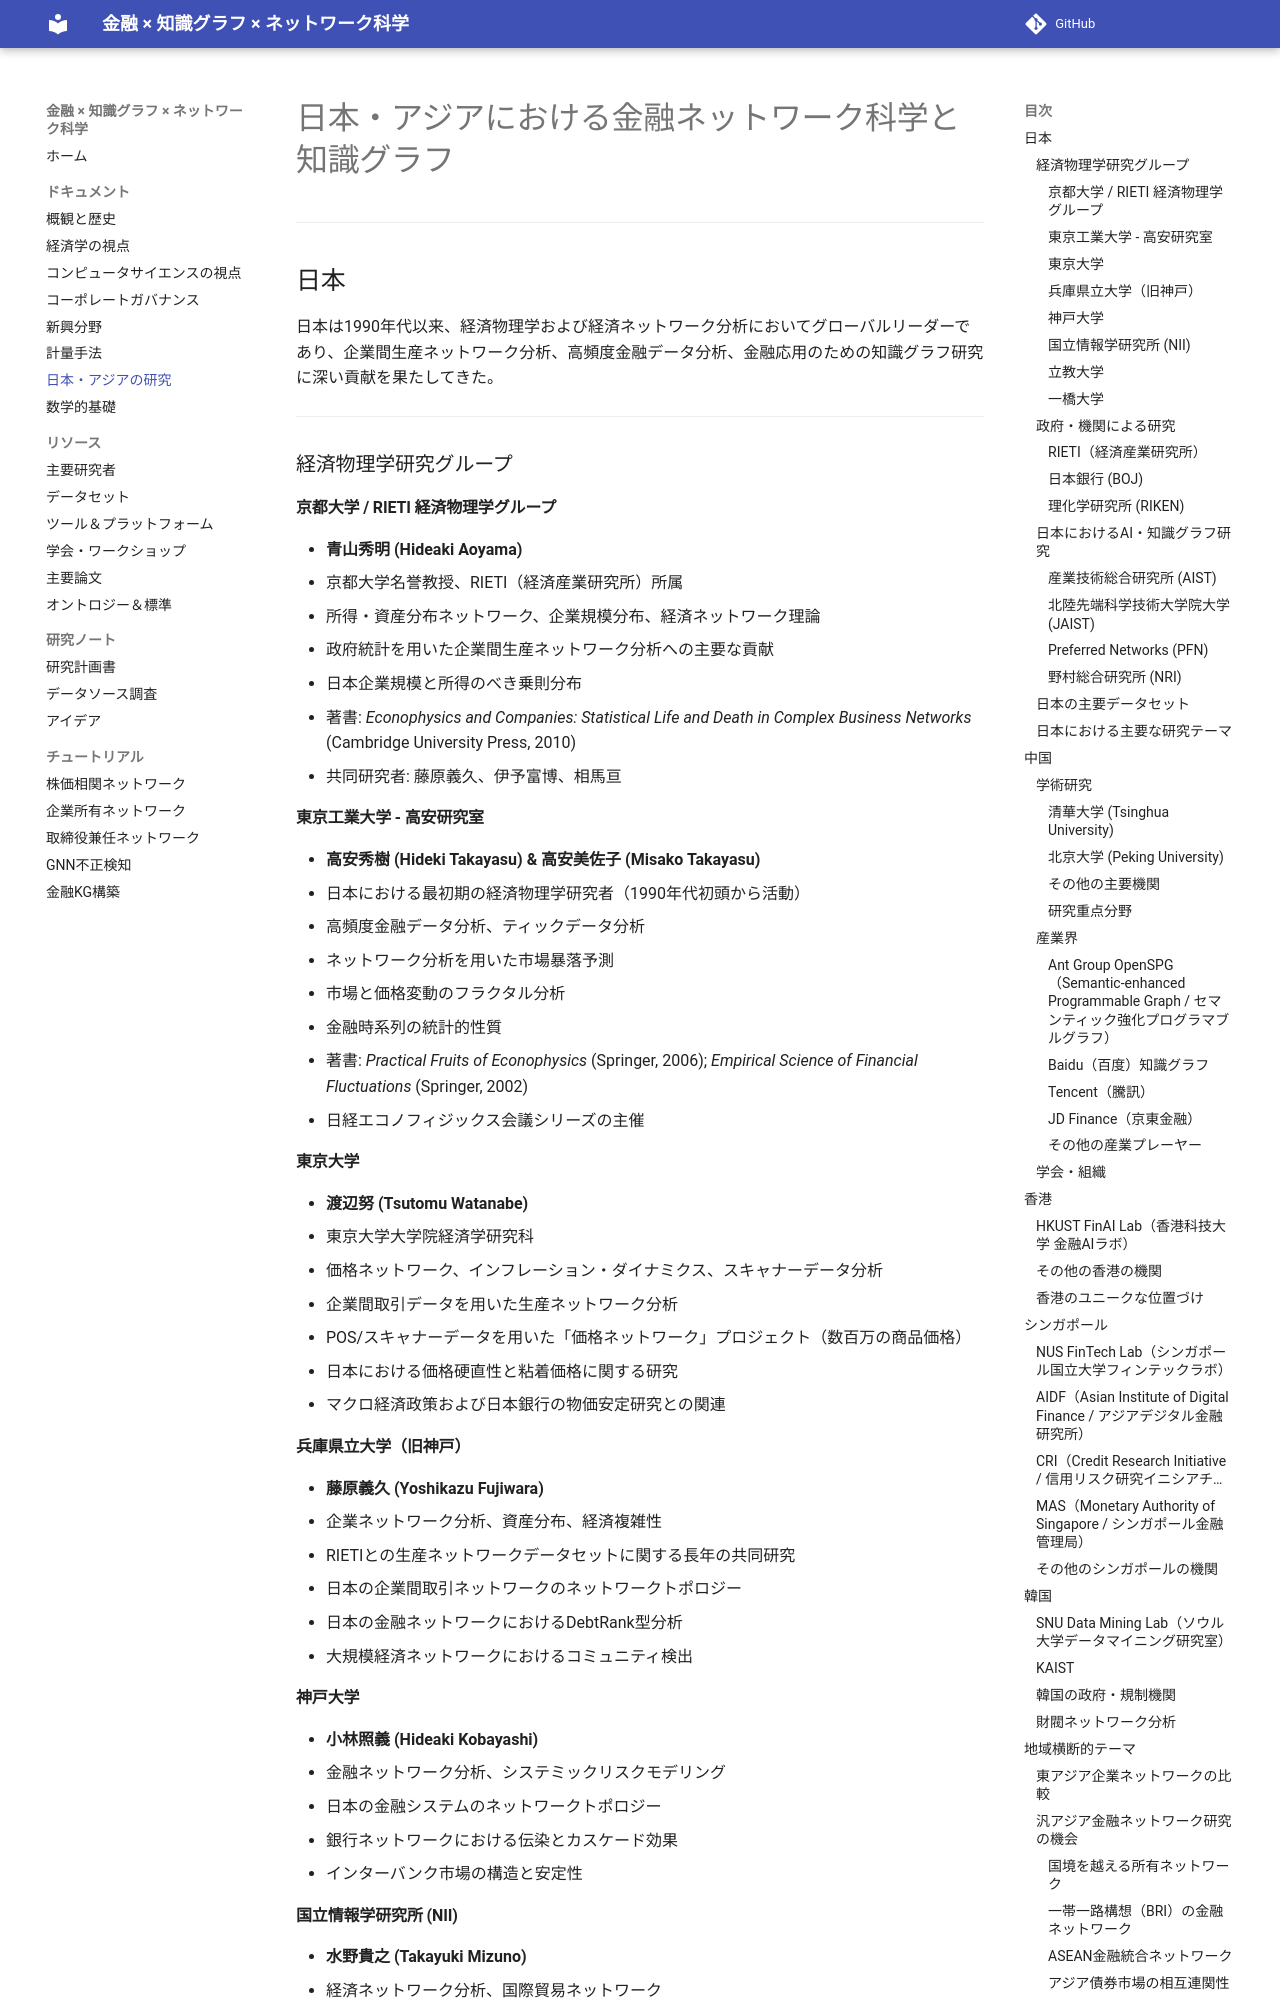

repository: yk0817/finance-knowledge-graph-network-science · page: 07-japan-asia/index.html · generator: mkdocs

# 日本・アジアにおける金融ネットワーク科学と知識グラフ

---

## 日本

日本は1990年代以来、経済物理学および経済ネットワーク分析においてグローバルリーダーであり、企業間生産ネットワーク分析、高頻度金融データ分析、金融応用のための知識グラフ研究に深い貢献を果たしてきた。

---

### 経済物理学研究グループ

#### 京都大学 / RIETI 経済物理学グループ

- **青山秀明 (Hideaki Aoyama)**
  - 京都大学名誉教授、RIETI（経済産業研究所）所属
  - 所得・資産分布ネットワーク、企業規模分布、経済ネットワーク理論
  - 政府統計を用いた企業間生産ネットワーク分析への主要な貢献
  - 日本企業規模と所得のべき乗則分布
  - 著書: *Econophysics and Companies: Statistical Life and Death in Complex Business Networks* (Cambridge University Press, 2010)
  - 共同研究者: 藤原義久、伊予富博、相馬亘

#### 東京工業大学 - 高安研究室

- **高安秀樹 (Hideki Takayasu) & 高安美佐子 (Misako Takayasu)**
  - 日本における最初期の経済物理学研究者（1990年代初頭から活動）
  - 高頻度金融データ分析、ティックデータ分析
  - ネットワーク分析を用いた市場暴落予測
  - 市場と価格変動のフラクタル分析
  - 金融時系列の統計的性質
  - 著書: *Practical Fruits of Econophysics* (Springer, 2006); *Empirical Science of Financial Fluctuations* (Springer, 2002)
  - 日経エコノフィジックス会議シリーズの主催

#### 東京大学

- **渡辺努 (Tsutomu Watanabe)**
  - 東京大学大学院経済学研究科
  - 価格ネットワーク、インフレーション・ダイナミクス、スキャナーデータ分析
  - 企業間取引データを用いた生産ネットワーク分析
  - POS/スキャナーデータを用いた「価格ネットワーク」プロジェクト（数百万の商品価格）
  - 日本における価格硬直性と粘着価格に関する研究
  - マクロ経済政策および日本銀行の物価安定研究との関連

#### 兵庫県立大学（旧神戸）

- **藤原義久 (Yoshikazu Fujiwara)**
  - 企業ネットワーク分析、資産分布、経済複雑性
  - RIETIとの生産ネットワークデータセットに関する長年の共同研究
  - 日本の企業間取引ネットワークのネットワークトポロジー
  - 日本の金融ネットワークにおけるDebtRank型分析
  - 大規模経済ネットワークにおけるコミュニティ検出

#### 神戸大学

- **小林照義 (Hideaki Kobayashi)**
  - 金融ネットワーク分析、システミックリスクモデリング
  - 日本の金融システムのネットワークトポロジー
  - 銀行ネットワークにおける伝染とカスケード効果
  - インターバンク市場の構造と安定性

#### 国立情報学研究所 (NII)

- **水野貴之 (Takayuki Mizuno)**
  - 経済ネットワーク分析、国際貿易ネットワーク
  - 経済ネットワークへのビッグデータアプローチ
  - 企業ネットワーク分析と所有ネットワーク
  - 国際資本フローネットワーク
  - 理化学研究所および大学研究グループとの共同研究
